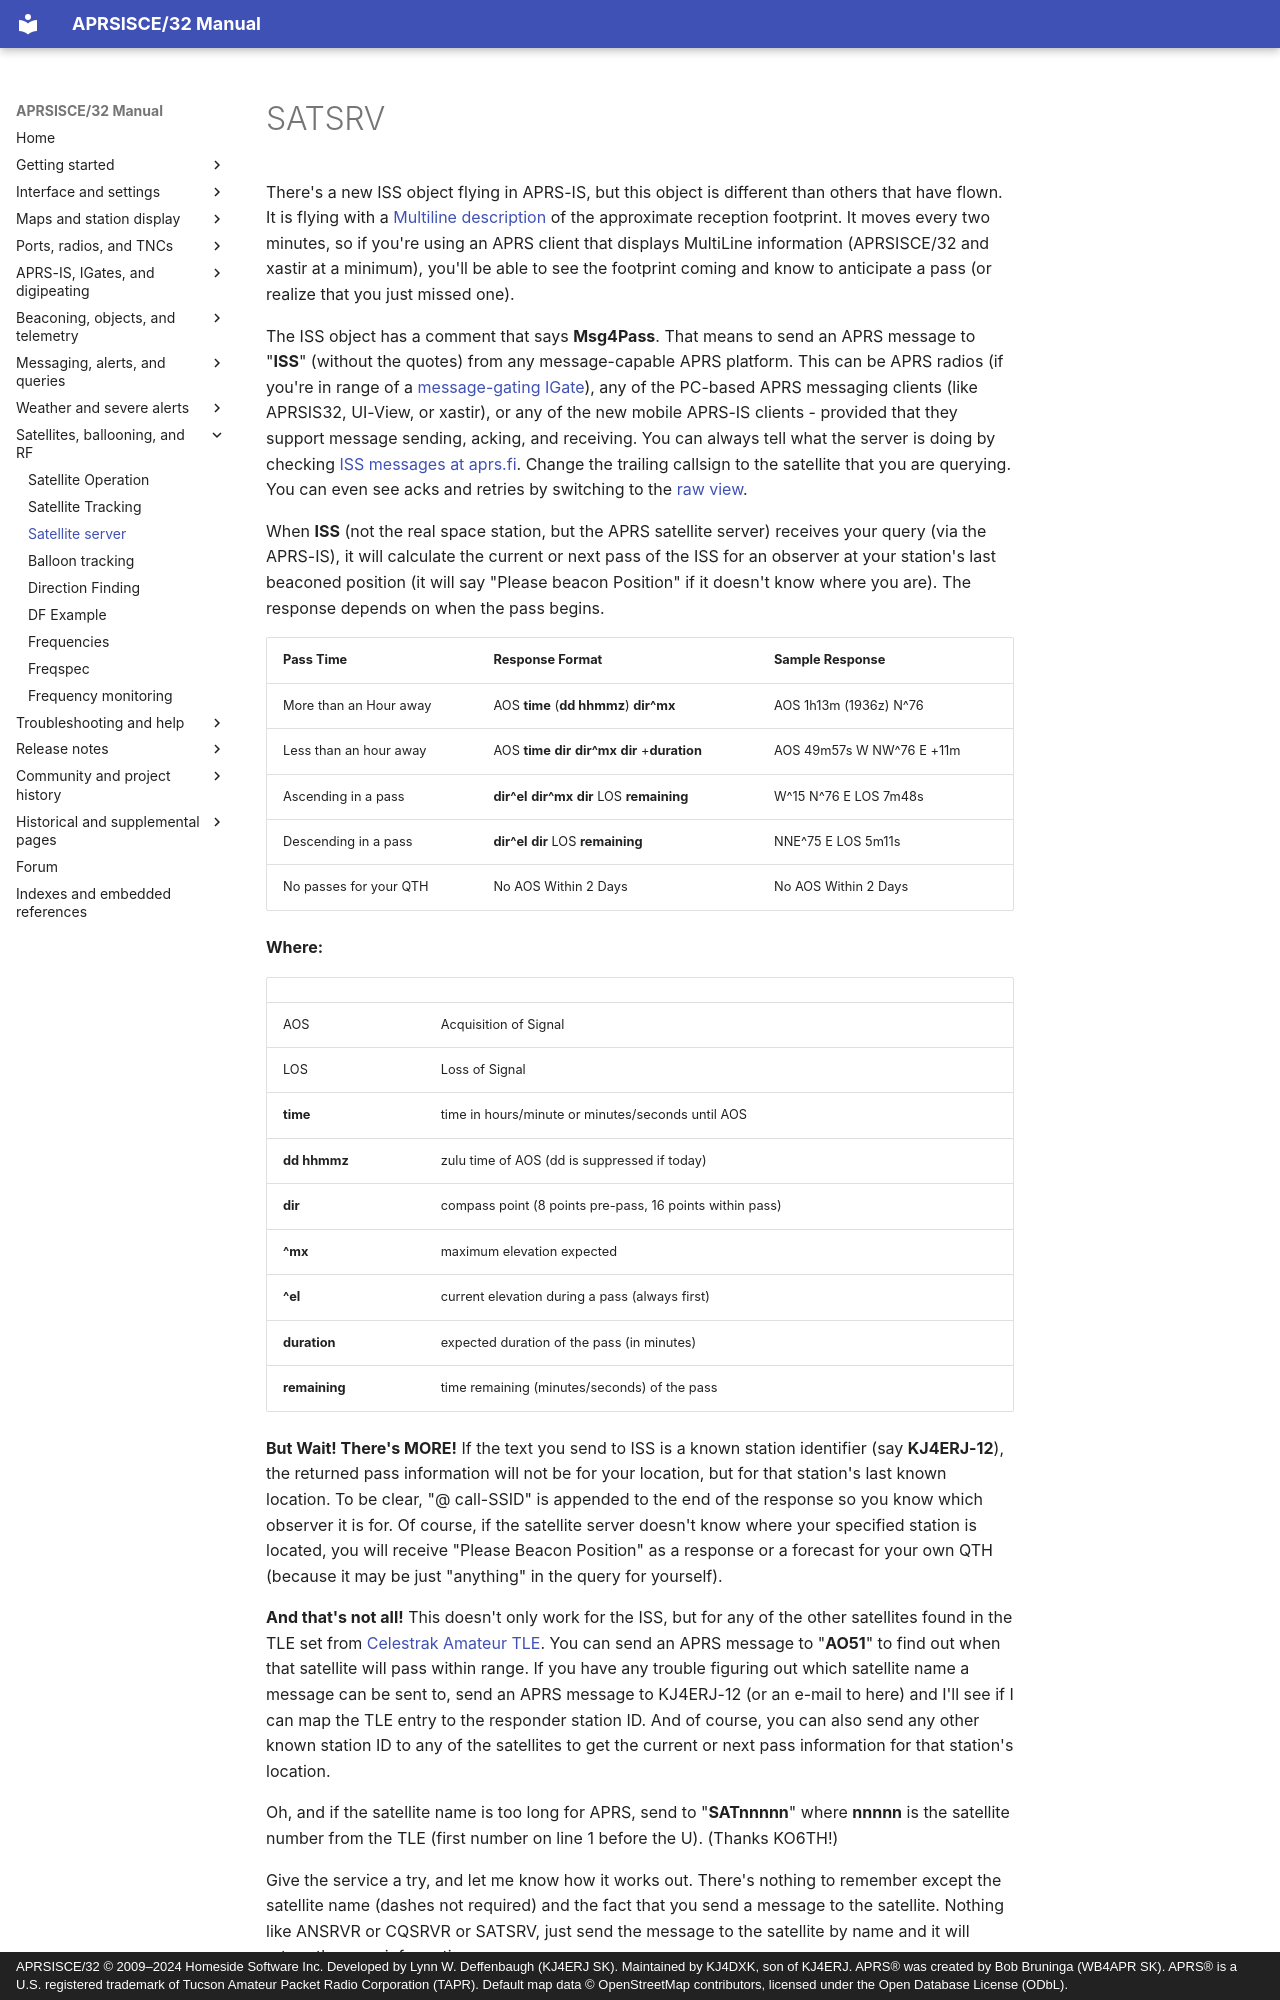

repository: kj4dxk/APRSIS32 · page: manual/doc-satsrv/index.html · generator: mkdocs · copyright: APRSISCE/32 © 2009–2024 Homeside Software Inc. Developed by Lynn W. Deffenbaugh (KJ4ERJ SK). Maintained by KJ4DXK, son of KJ4ERJ. APRS® was created by Bob Bruninga (WB4APR SK). APRS® is a U.S. registered trademark of Tucson Amateur Packet Radio Corporation (TAPR). Default map data © OpenStreetMap contributors, licensed under the Open Database License (ODbL).

---
title: "SATSRV"
---

# SATSRV

There's a new ISS object flying in APRS-IS, but this object is different than others that have flown. It is flying with a [Multiline description](http://www.aprs-is.net/WX/MultilineProtocol.aspx) of the approximate reception footprint. It moves every two minutes, so if you're using an APRS client that displays MultiLine information (APRSISCE/32 and xastir at a minimum), you'll be able to see the footprint coming and know to anticipate a pass (or realize that you just missed one).

The ISS object has a comment that says **Msg4Pass**. That means to send an APRS message to "**ISS**" (without the quotes) from any message-capable APRS platform. This can be APRS radios (if you're in range of a [message-gating IGate](doc-aprs-messaging-explained.md)), any of the PC-based APRS messaging clients (like APRSIS32, UI-View, or xastir), or any of the new mobile APRS-IS clients - provided that they support message sending, acking, and receiving. You can always tell what the server is doing by checking [ISS messages at aprs.fi](http://aprs.fi/?c=message&limit=25&call=ISS). Change the trailing callsign to the satellite that you are querying. You can even see acks and retries by switching to the [raw view](http://aprs.fi/?c=raw&limit=25&view=normal&call=ISS).

When **ISS** (not the real space station, but the APRS satellite server) receives your query (via the APRS-IS), it will calculate the current or next pass of the ISS for an observer at your station's last beaconed position (it will say "Please beacon Position" if it doesn't know where you are). The response depends on when the pass begins.

| Pass Time | Response Format | Sample Response |
| --- | --- | --- |
| More than an Hour away | AOS **time** (**dd hhmmz**) **dir^mx** | AOS 1h13m (1936z) N^76 |
| Less than an hour away | AOS **time** **dir** **dir^mx** **dir** +**duration** | AOS 49m57s W NW^76 E +11m |
| Ascending in a pass | **dir^el** **dir^mx** **dir** LOS **remaining** | W^15 N^76 E LOS 7m48s |
| Descending in a pass | **dir^el** **dir** LOS **remaining** | NNE^75 E LOS 5m11s |
| No passes for your QTH | No AOS Within 2 Days | No AOS Within 2 Days |

**Where:**  

|  |  |
| --- | --- |
| AOS | Acquisition of Signal |
| LOS | Loss of Signal |
| **time** | time in hours/minute or minutes/seconds until AOS |
| **dd hhmmz** | zulu time of AOS (dd is suppressed if today) |
| **dir** | compass point (8 points pre-pass, 16 points within pass) |
| **^mx** | maximum elevation expected |
| **^el** | current elevation during a pass (always first) |
| **duration** | expected duration of the pass (in minutes) |
| **remaining** | time remaining (minutes/seconds) of the pass |

**But Wait! There's MORE!** If the text you send to ISS is a known station identifier (say **KJ4ERJ-12**), the returned pass information will not be for your location, but for that station's last known location. To be clear, "@ call-SSID" is appended to the end of the response so you know which observer it is for. Of course, if the satellite server doesn't know where your specified station is located, you will receive "Please Beacon Position" as a response or a forecast for your own QTH (because it may be just "anything" in the query for yourself).

**And that's not all!** This doesn't only work for the ISS, but for any of the other satellites found in the TLE set from [Celestrak Amateur TLE](http://www.celestrak.com/NORAD/elements/amateur.txt). You can send an APRS message to "**AO51**" to find out when that satellite will pass within range. If you have any trouble figuring out which satellite name a message can be sent to, send an APRS message to KJ4ERJ-12 (or an e-mail to here) and I'll see if I can map the TLE entry to the responder station ID. And of course, you can also send any other known station ID to any of the satellites to get the current or next pass information for that station's location.

Oh, and if the satellite name is too long for APRS, send to "**SATnnnnn**" where **nnnnn** is the satellite number from the TLE (first number on line 1 before the U). (Thanks KO6TH!)
